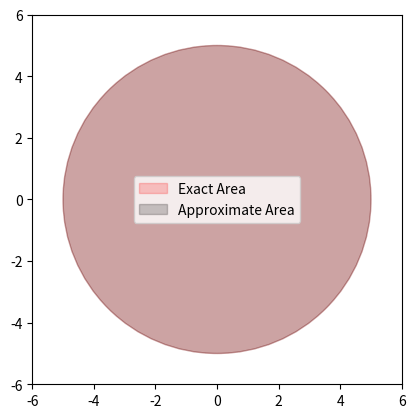

Recreate this plot in Python.
import matplotlib.pyplot as plt
import math

r = 5.0
exact_pi = math.pi
approximation_pi = 3.14

s1 = exact_pi * r * r
s2 = approximation_pi * r * r

absolute_err = abs(s1 - s2)
relative_err = absolute_err / s1
percentage_err = relative_err * 100

print("Exercise 9", absolute_err, percentage_err)

circle1 = plt.Circle((0, 0), r, color='r', alpha=0.2, label='Exact Area')
circle2 = plt.Circle((0, 0), r, color='black', alpha=0.2, label='Approximate Area')

fig, ax = plt.subplots()  
ax.add_artist(circle1)
ax.add_artist(circle2)

ax.set_aspect('equal')  
ax.legend()

# zoome out a bit
plt.xlim(-6, 6)
plt.ylim(-6, 6)



plt.show()
